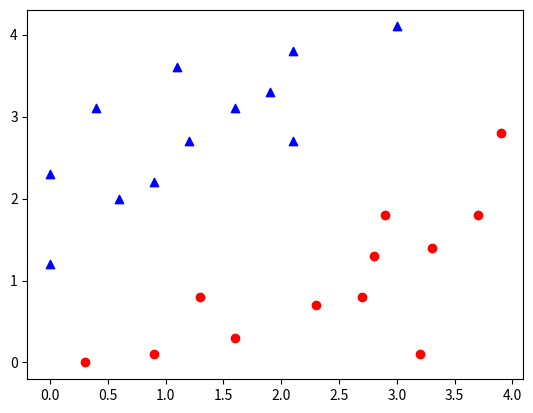

Python code for this plot:
import numpy as np
from matplotlib import pyplot as plt


class DataSet():
    def __init__(self,
                 data_train,
                 target_train,
                 data_val=None,
                 target_val=None):
        self.__data_train = data_train
        self.__target_train = target_train
        self.__data_val = data_val
        self.__target_val = target_val

    @property
    def data_train(self):
        return self.__data_train

    @property
    def target_train(self):
        return self.__target_train

    @property
    def data_val(self):
        return self.__data_val

    @property
    def target_val(self):
        return self.__target_val


x = np.array([[0, 1.2],   [0, 2.3], [0.6, 2], [0.4, 3.1],
              [0.9, 2.2], [1.1, 3.6], [1.2, 2.7], [1.6, 3.1],
              [2.1, 2.7], [1.9, 3.3], [2.1, 3.8], [3, 4.1],

              [1.6, 0.3], [1.3, 0.8], [3.7, 1.8], [0.9, 0.1],
              [2.3, 0.7], [2.7, 0.8],  [2.9, 1.8], [3.9, 2.8],
              [3.3, 1.4],  [2.8, 1.3], [3.2, 0.1], [0.3, 0]])
y = np.array([1, 1, 1, 1, 1, 1, 1, 1, 1, 1, 1, 1,
              -1, -1, -1, -1, -1, -1, -1, -1, -1, -1, -1, -1])
x_p = list(range(0, 12, 1))
x_n = list(range(12, 24, 1))

plt.scatter(x[x_p, 0], x[x_p, 1], marker='^', color='b')
plt.scatter(x[x_n, 0], x[x_n, 1], marker='o', color='r')
plt.show()
